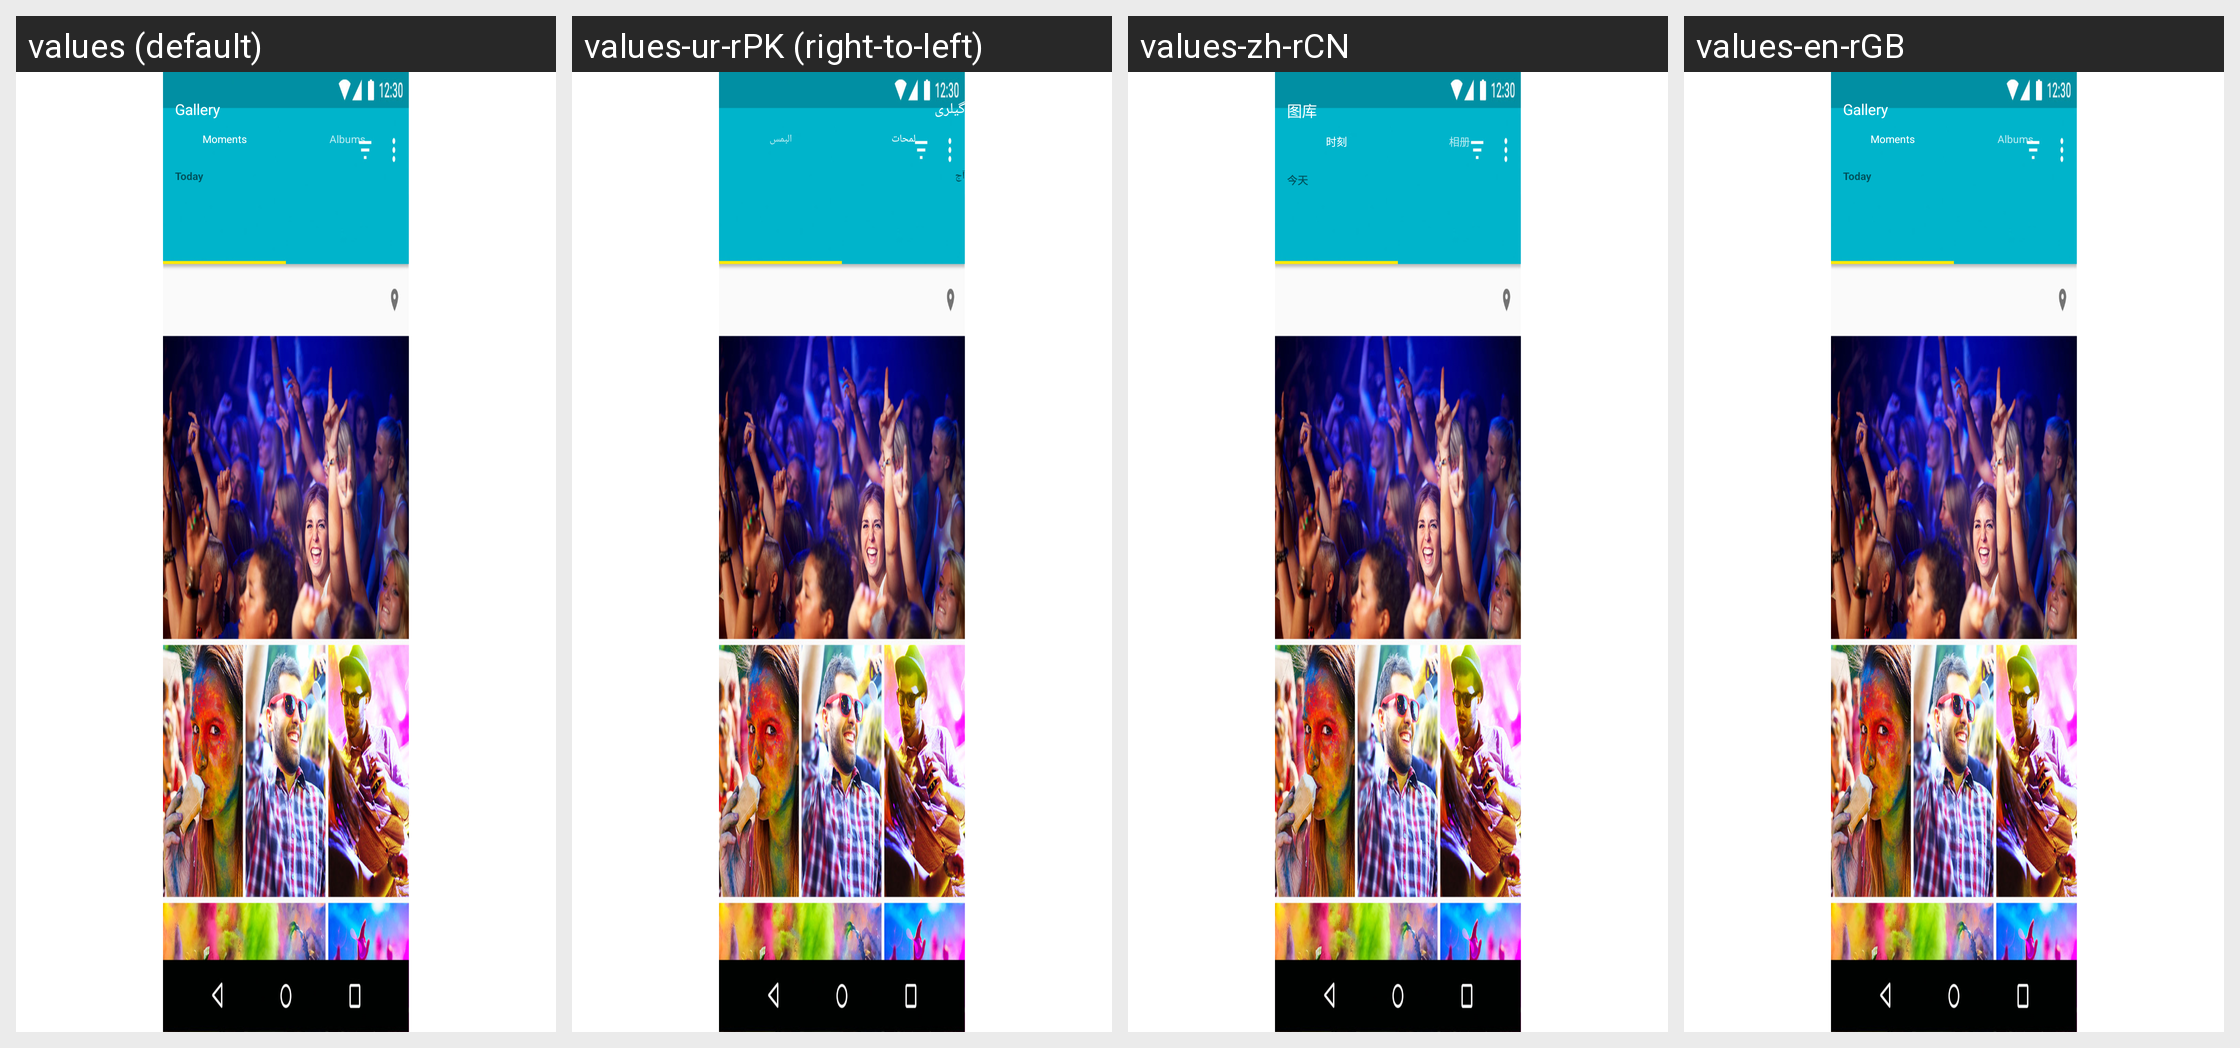

This grid shows one Android layout under several languages. Give, for every string resource on the screen, its name, the default text and each shown locale's text.
Android screen res/layout/layout_2.xml rendered under 4 locales, left to right: values (default), values-ur-rPK (right-to-left), values-zh-rCN, values-en-rGB. Device: Nexus 5 (rendered at 1080×1920; each locale shown at half size, 540×960, under a caption strip naming it); theme Theme.MaterialComponents.DayNight.NoActionBar.
Other locales in the repository, not shown: values-af, values-af-rZA, values-am, values-ar, values-ar-rEG, values-ar-rIL, values-az-rAZ, values-bg, values-bg-rBG, values-bn-rBD, values-ca, values-ca-rES, values-cs, values-cs-rCZ, values-da, values-da-rDK, values-de, values-de-rDE, values-el, values-el-rGR, values-en-rAU, values-en-rIN, values-en-rNZ, values-en-rUS, values-es, values-es-rES, values-es-rMX, values-es-rUS, values-et-rEE, values-eu, values-eu-rES, values-fa, values-fa-rIR, values-fi, values-fi-rFI, values-fr, values-fr-rCA, values-fr-rFR, values-gl, values-gl-rES, values-hi, values-hi-rIN, values-hr, values-hr-rHR, values-hu, values-hu-rHU, values-hy-rAM, values-id-rID, values-in, values-in-rID, values-it, values-it-rIT, values-iw, values-iw-rIL, values-ja, values-ka-rGE, values-kl-rGL, values-km-rKH, values-ko, values-ko-rKR, values-lo, values-lo-rLA, values-lt, values-lt-rLT, values-lv, values-lv-rLV, values-mk, values-mk-rMK, values-mn-rMN, values-ms, values-ms-rMY, values-my-rMM, values-nb, values-nb-rNO, values-ne-rNP, values-nl, values-nl-rNL, values-pl, values-pl-rPL, values-pt-rBR, values-pt-rPT, values-ro, values-ro-rRO, values-ru, values-ru-rRU, values-si-rLK, values-sk, values-sl, values-sl-rSI, values-sq, values-sq-rAL, values-sr, values-sv, values-sv-rSE, values-sw, values-sw-rTZ, values-th, values-th-rTH, values-tl, values-tr, values-tr-rTR, values-uk, values-uk-rUA, values-vi-rVN, values-zh-rHK, values-zh-rTW, values-zu, values-zu-rZA.
Strings drawn on this screen, with the default value and each locale's value (text and hints the layout hard-codes, and strings that could not be matched under every locale, appear in the picture but are not listed):

app_name
  values: Gallery
  values-ur-rPK: گیلری
  values-zh-rCN: 图库
  values-en-rGB: Gallery

main_tab_moments
  values: Moments
  values-ur-rPK: لمحات
  values-zh-rCN: 时刻
  values-en-rGB: Moments

albums
  values: Albums
  values-ur-rPK: البمس
  values-zh-rCN: 相册
  values-en-rGB: Albums

moment_album_today
  values: Today
  values-ur-rPK: آج
  values-zh-rCN: 今天
  values-en-rGB: Today
